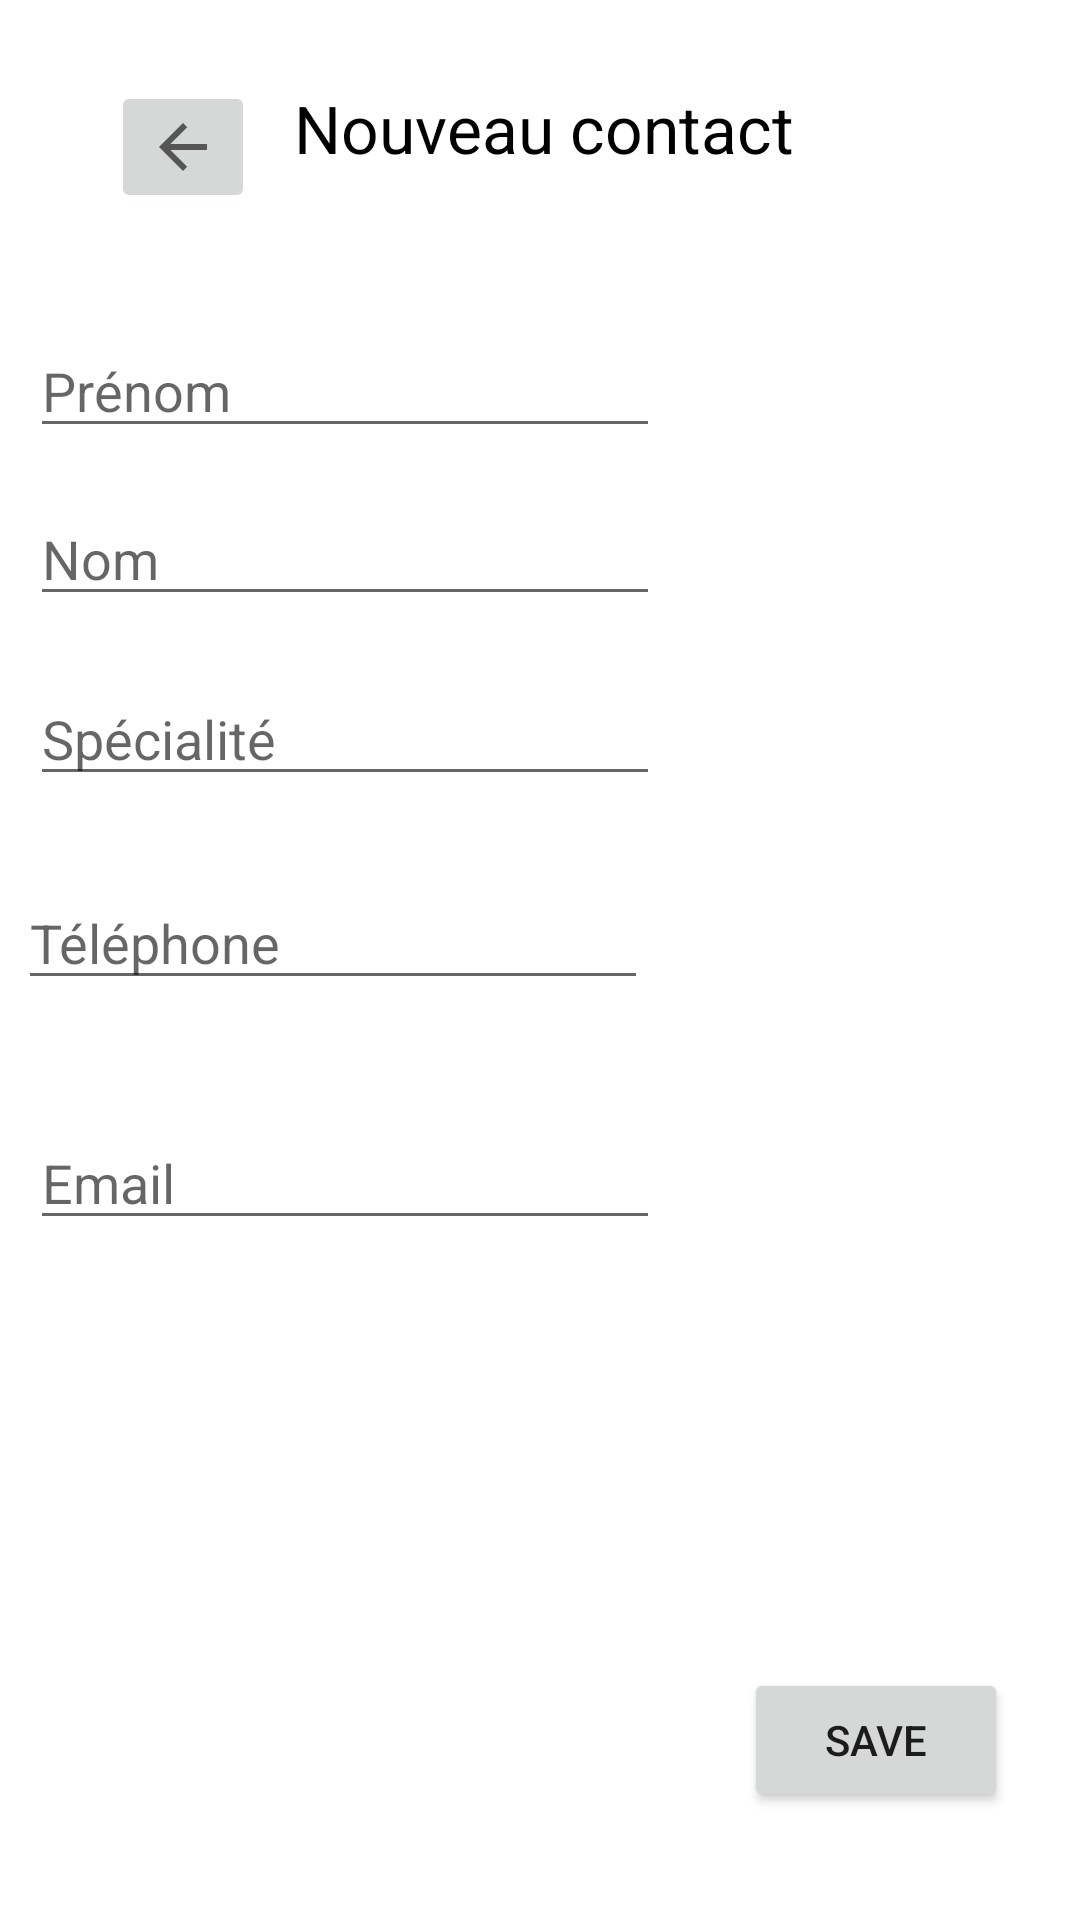

Reconstruct the res/layout file that produces this screen, plus the resources it refers to.
<!-- AndroidManifest.xml: application theme Theme.MyOncoAppBeta -->
<!-- res/layout/fragment_contact_new.xml -->
<?xml version="1.0" encoding="utf-8"?>
<androidx.constraintlayout.widget.ConstraintLayout xmlns:android="http://schemas.android.com/apk/res/android"
    xmlns:app="http://schemas.android.com/apk/res-auto"
    xmlns:tools="http://schemas.android.com/tools"
    android:id="@+id/fragContactNew"
    android:layout_width="match_parent"
    android:layout_height="match_parent"
    android:background="@color/white"
    tools:context=".contact.ContactNewFragment">

    

    <TextView
        android:id="@+id/textView2"
        android:layout_width="209dp"
        android:layout_height="41dp"
        android:text="Nouveau contact"
        android:textColor="@color/black"
        android:textSize="22dp"
        app:layout_constraintBottom_toBottomOf="parent"
        app:layout_constraintEnd_toEndOf="parent"
        app:layout_constraintHorizontal_bias="0.648"
        app:layout_constraintStart_toStartOf="parent"
        app:layout_constraintTop_toTopOf="parent"
        app:layout_constraintVertical_bias="0.047" />

    <EditText
        android:id="@+id/firstNameToSet"
        android:layout_width="wrap_content"
        android:layout_height="wrap_content"
        android:layout_marginTop="108dp"
        android:layout_marginEnd="140dp"
        android:ems="10"
        android:hint="Prénom"
        android:inputType="textPersonName"
        app:layout_constraintEnd_toEndOf="parent"
        app:layout_constraintTop_toTopOf="parent" />

    <Button
        android:id="@+id/saveContact_btn"
        android:layout_width="wrap_content"
        android:layout_height="wrap_content"
        android:layout_marginEnd="24dp"
        android:layout_marginBottom="36dp"
        android:text="Save"
        app:layout_constraintBottom_toBottomOf="parent"
        app:layout_constraintEnd_toEndOf="parent" />

    <EditText
        android:id="@+id/lastNamToSet"
        android:layout_width="wrap_content"
        android:layout_height="wrap_content"
        android:layout_marginTop="164dp"
        android:layout_marginEnd="140dp"
        android:ems="10"
        android:hint="Nom"
        android:inputType="textPersonName"
        app:layout_constraintEnd_toEndOf="parent"
        app:layout_constraintTop_toTopOf="parent" />

    <EditText
        android:id="@+id/speToSet"
        android:layout_width="wrap_content"
        android:layout_height="wrap_content"
        android:layout_marginTop="224dp"
        android:layout_marginEnd="140dp"
        android:ems="10"
        android:inputType="textPersonName"
        android:hint="Spécialité"
        app:layout_constraintEnd_toEndOf="parent"
        app:layout_constraintTop_toTopOf="parent" />

    <EditText
        android:id="@+id/phone"
        android:layout_width="wrap_content"
        android:layout_height="wrap_content"
        android:layout_marginTop="292dp"
        android:layout_marginEnd="144dp"
        android:ems="10"
        android:hint="Téléphone"
        android:inputType="phone"
        app:layout_constraintEnd_toEndOf="parent"
        app:layout_constraintTop_toTopOf="parent" />

    <EditText
        android:id="@+id/mail"
        android:layout_width="wrap_content"
        android:layout_height="wrap_content"
        android:layout_marginTop="372dp"
        android:layout_marginEnd="140dp"
        android:ems="10"
        android:hint="Email"
        android:inputType="textEmailAddress"
        app:layout_constraintEnd_toEndOf="parent"
        app:layout_constraintTop_toTopOf="parent" />

    <ImageButton
        android:id="@+id/previousBtntoCList"
        android:layout_width="wrap_content"
        android:layout_height="wrap_content"
        android:layout_marginStart="37dp"
        android:layout_marginTop="27dp"
        android:src="?attr/homeAsUpIndicator"
        app:layout_constraintStart_toStartOf="parent"
        app:layout_constraintTop_toTopOf="parent" />

</androidx.constraintlayout.widget.ConstraintLayout>
<!-- resources referenced by this layout -->
<resources>
  <style name="Theme.MyOncoAppBeta" parent="Theme.MaterialComponents.DayNight.DarkActionBar">
          
          <item name="colorPrimary">@color/purple_500</item>
          <item name="colorPrimaryVariant">@color/purple_700</item>
          <item name="colorOnPrimary">@color/white</item>
          
          <item name="colorSecondary">@color/teal_200</item>
          <item name="colorSecondaryVariant">@color/teal_700</item>
          <item name="colorOnSecondary">@color/black</item>
          
          <item name="android:statusBarColor" tools:targetApi="l">?attr/colorPrimaryVariant</item>
          
      </style>
  <!-- not gathered from this repository: default colours our renderer supplied (Android Studio template values) -->
  <color name="purple_500">#FF6200EE</color>
  <color name="purple_700">#FF3700B3</color>
  <color name="teal_200">#FF03DAC5</color>
  <color name="teal_700">#FF018786</color>
  <color name="black">#FF000000</color>
  <color name="white">#FFFFFFFF</color>
</resources>
